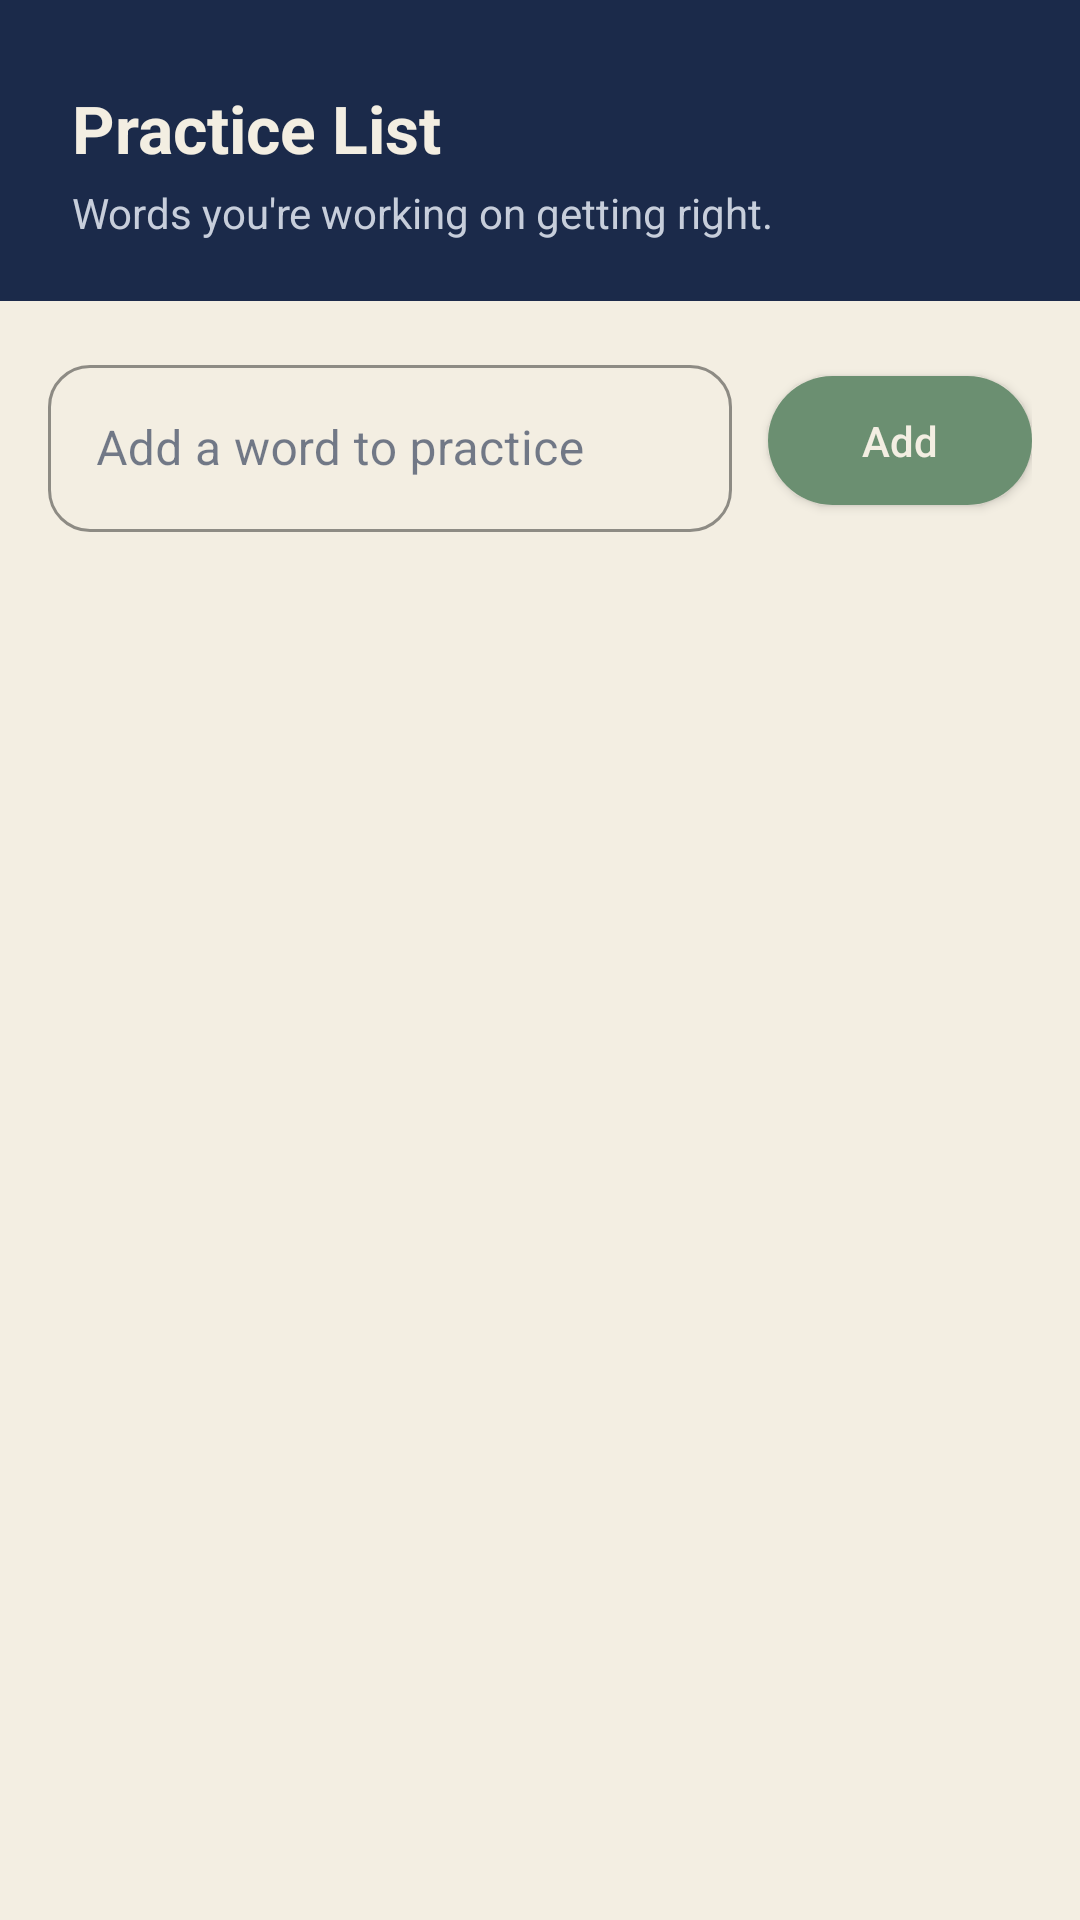

Write the Android layout XML for this screen, with the resource values it uses.
<!-- AndroidManifest.xml: application theme Theme.SpellTracker -->
<!-- res/layout/activity_practice_list.xml -->
<?xml version="1.0" encoding="utf-8"?>
<LinearLayout xmlns:android="http://schemas.android.com/apk/res/android"
    xmlns:app="http://schemas.android.com/apk/res-auto"
    android:orientation="vertical"
    android:layout_width="match_parent"
    android:layout_height="match_parent"
    android:background="@color/beige">

    <LinearLayout
        android:orientation="vertical"
        android:layout_width="match_parent"
        android:layout_height="wrap_content"
        android:background="@color/midnight_blue"
        android:paddingStart="24dp"
        android:paddingEnd="24dp"
        android:paddingTop="28dp"
        android:paddingBottom="20dp">

        <TextView
            android:text="Practice List"
            android:textSize="22sp"
            android:textStyle="bold"
            android:textColor="@color/text_on_dark"
            android:layout_width="wrap_content"
            android:layout_height="wrap_content" />

        <TextView
            android:text="Words you're working on getting right."
            android:textSize="14sp"
            android:textColor="@color/text_on_dark_muted"
            android:layout_marginTop="4dp"
            android:layout_width="match_parent"
            android:layout_height="wrap_content" />
    </LinearLayout>

    <LinearLayout
        android:orientation="horizontal"
        android:gravity="center_vertical"
        android:layout_width="match_parent"
        android:layout_height="wrap_content"
        android:padding="16dp">

        <com.google.android.material.textfield.TextInputLayout
            style="@style/Widget.SpellTracker.TextInputLayout"
            android:layout_width="0dp"
            android:layout_weight="1"
            android:layout_height="wrap_content"
            android:hint="Add a word to practice">

            <com.google.android.material.textfield.TextInputEditText
                android:id="@+id/newWordEditText"
                android:layout_width="match_parent"
                android:layout_height="wrap_content" />
        </com.google.android.material.textfield.TextInputLayout>

        <com.google.android.material.button.MaterialButton
            android:id="@+id/addWordButton"
            style="@style/Widget.SpellTracker.Button.Accent"
            android:text="Add"
            android:layout_marginStart="12dp"
            android:layout_width="wrap_content"
            android:layout_height="wrap_content" />
    </LinearLayout>

    <androidx.recyclerview.widget.RecyclerView
        android:id="@+id/practiceRecyclerView"
        android:paddingStart="16dp"
        android:paddingEnd="16dp"
        android:paddingBottom="16dp"
        android:clipToPadding="false"
        android:layout_width="match_parent"
        android:layout_height="match_parent" />

</LinearLayout>
<!-- resources referenced by this layout -->
<resources>
  <color name="beige">#F3EEE2</color>
  <color name="midnight_blue">#1B2A4A</color>
  <color name="text_on_dark">#F3EEE2</color>
  <color name="text_on_dark_muted">#C7CEDB</color>
  <style name="Widget.SpellTracker.Button.Accent" parent="Widget.MaterialComponents.Button">
          <item name="backgroundTint">@color/earth_green</item>
          <item name="android:textColor">@color/text_on_dark</item>
          <item name="cornerRadius">24dp</item>
          <item name="android:paddingTop">12dp</item>
          <item name="android:paddingBottom">12dp</item>
          <item name="android:textAllCaps">false</item>
          <item name="android:letterSpacing">0</item>
      </style>
  <style name="Widget.SpellTracker.TextInputLayout" parent="Widget.MaterialComponents.TextInputLayout.OutlinedBox">
          <item name="boxCornerRadiusTopStart">14dp</item>
          <item name="boxCornerRadiusTopEnd">14dp</item>
          <item name="boxCornerRadiusBottomStart">14dp</item>
          <item name="boxCornerRadiusBottomEnd">14dp</item>
          <item name="boxStrokeColor">@color/midnight_blue_light</item>
          <item name="hintTextColor">@color/text_secondary</item>
      </style>
  <style name="Theme.SpellTracker" parent="Theme.MaterialComponents.DayNight.NoActionBar">
          <item name="colorPrimary">@color/midnight_blue</item>
          <item name="colorPrimaryDark">@color/midnight_blue_dark</item>
          <item name="colorPrimaryVariant">@color/midnight_blue_light</item>
          <item name="colorOnPrimary">@color/text_on_dark</item>
  
          <item name="colorSecondary">@color/earth_green</item>
          <item name="colorSecondaryVariant">@color/earth_green_dark</item>
          <item name="colorOnSecondary">@color/text_on_dark</item>
          <item name="colorAccent">@color/earth_green</item>
  
          <item name="android:windowBackground">@color/beige</item>
          <item name="android:colorBackground">@color/beige</item>
          <item name="colorSurface">@color/beige_light</item>
          <item name="colorOnSurface">@color/text_primary</item>
  
          <item name="android:statusBarColor">@color/midnight_blue_dark</item>
          <item name="android:navigationBarColor">@color/midnight_blue_dark</item>
          <item name="android:windowLightStatusBar">false</item>
  
          <item name="android:textColorPrimary">@color/text_primary</item>
          <item name="android:textColorSecondary">@color/text_secondary</item>
      </style>
  <color name="earth_green">#6B8F71</color>
  <color name="midnight_blue_light">#2E4269</color>
  <color name="text_secondary">#6E6555</color>
  <color name="midnight_blue_dark">#101B33</color>
  <color name="earth_green_dark">#517457</color>
  <color name="beige_light">#FBF9F3</color>
  <color name="text_primary">#1B2A4A</color>
</resources>
